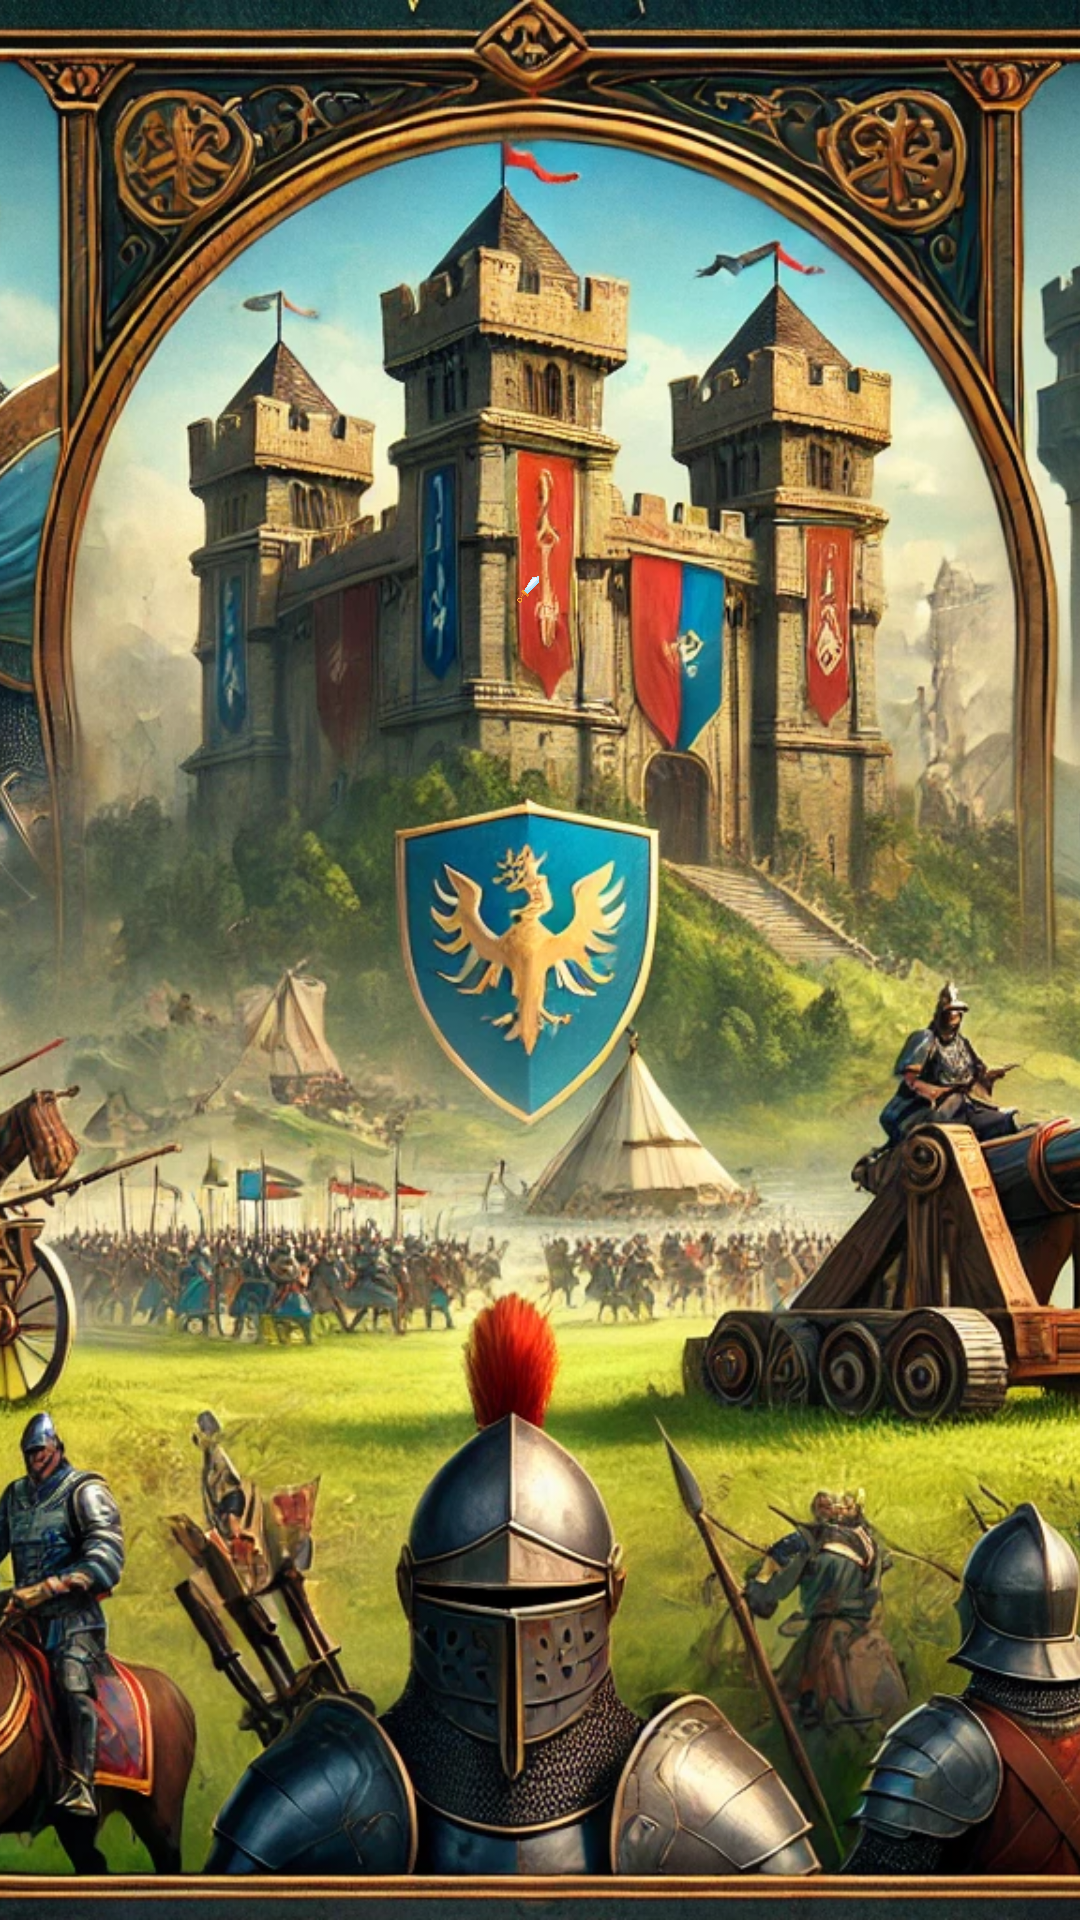

Produce the Android XML layout that renders to this screen, including the resource entries it uses.
<!-- AndroidManifest.xml: application theme Theme.AppCompat.Light.DarkActionBar -->
<!-- res/layout/activity_main.xml -->
<?xml version="1.0" encoding="utf-8"?>
<RelativeLayout xmlns:android="http://schemas.android.com/apk/res/android"
    android:layout_width="match_parent"
    android:layout_height="match_parent">

    <ImageView
        android:id="@+id/backgroundImage"
        android:layout_width="match_parent"
        android:layout_height="match_parent"
        android:scaleType="centerCrop"
        android:src="@drawable/arkaplan" />

    <ImageView
        android:id="@+id/loadingImage"
        android:layout_width="100dp"
        android:layout_height="100dp"
        android:layout_alignParentStart="true"
        android:layout_alignParentTop="true"
        android:layout_alignParentEnd="true"
        android:layout_alignParentBottom="true"
        android:layout_marginStart="151dp"
        android:layout_marginTop="191dp"
        android:layout_marginEnd="159dp"
        android:layout_marginBottom="438dp"
        android:src="@drawable/anmsyn" />

</RelativeLayout>
<!-- resources referenced by this layout -->
<resources>
  <!-- drawable anmsyn: png bitmap (drawable, 552650 bytes) -->
  <!-- drawable arkaplan: webp bitmap (drawable, 511124 bytes) -->
</resources>
